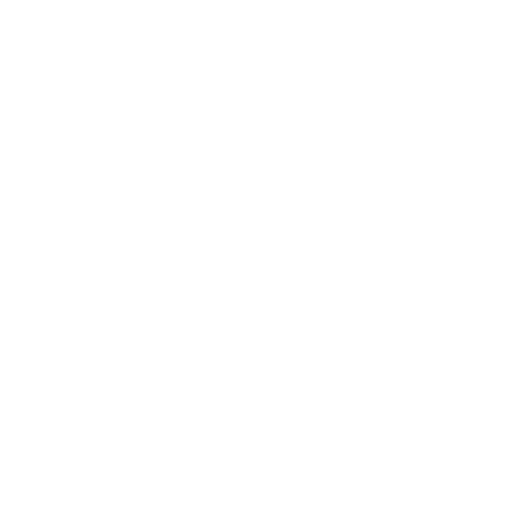
t = 0.00 s
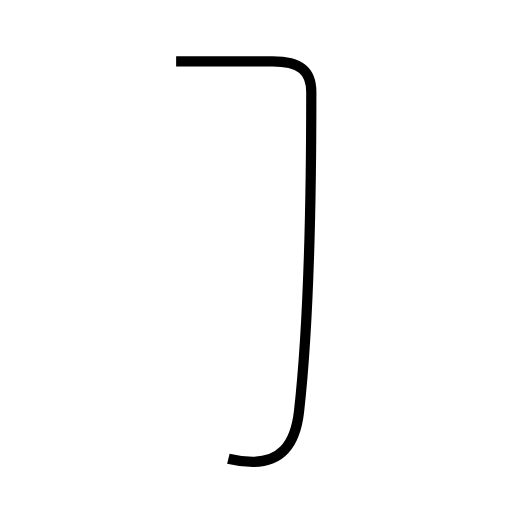
t = 1.68 s
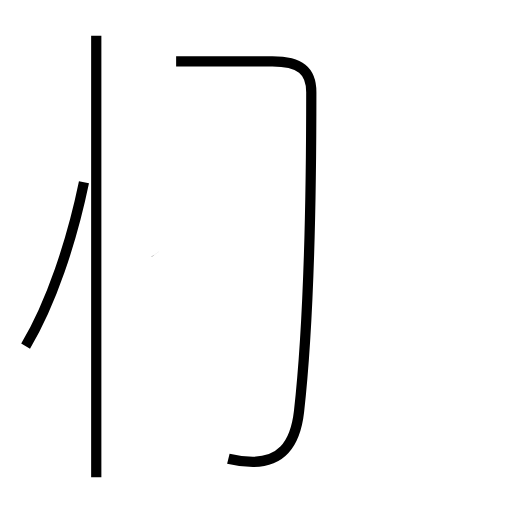
t = 3.49 s
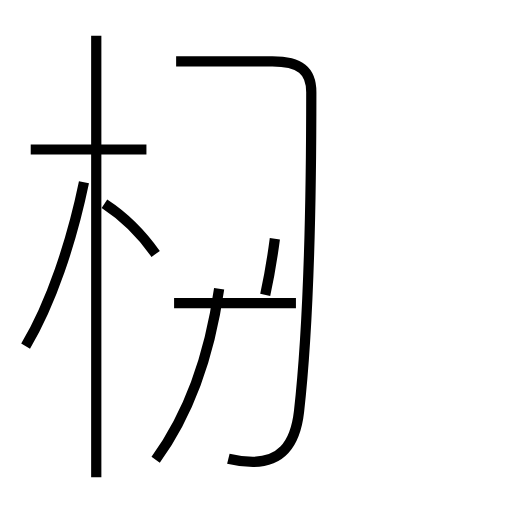
t = 5.10 s
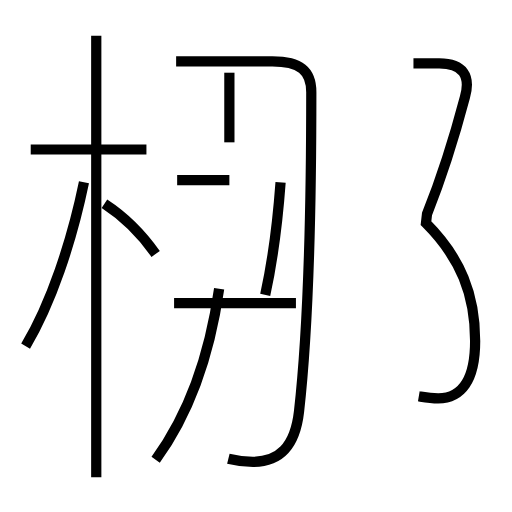
t = 6.91 s
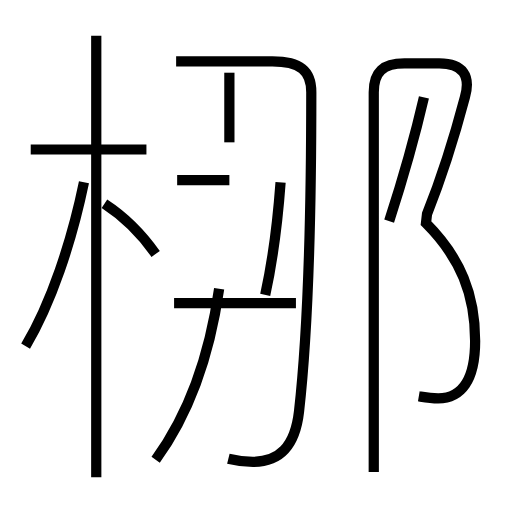
t = 8.57 s

The animated SVG that drew these frames (rendered in a browser with its animation timeline set to each time). Animation: 12 SMIL elements (animate=12); one cycle of 8.57 s.

<?xml version='1.0' encoding='utf-8'?>
<svg viewBox="0.0 -6.0 50.0 50.0" version="1.1" xmlns="http://www.w3.org/2000/svg"><rect x="-1000" y="-1000" width="2000" height="2000" stroke="white" fill="white" /><g style="fill:none;stroke:#000000;stroke-width:1"><path d="M 22.3 0.8 C 23.1 1.0 23.9 1.1 24.7 1.1 C 27.2 1.1 28.8 -0.3 29.2 -3.8 C 30.0 -10.9 30.4 -22.9 30.4 -35.0 C 30.4 -37.1 29.3 -38.0 26.6 -38.0 L 17.2 -38.0 " transform="translate(0.0 38.0)" stroke-dasharray="56.10297574954802" stroke-dashoffset="56.10297574954802"><animate attributeName="stroke-dashoffset" from="56.10297574954802" to="0" dur="1.6830892724864406s" begin="0s; anim_end.end" fill="freeze" id="anim0" /></path><path d="M 2.5 -10.2 C 5.0 -14.4 7.0 -20.4 8.2 -26.2 " transform="translate(0.0 38.0)" stroke-dasharray="17.055938269015122" stroke-dashoffset="17.055938269015122"><animate attributeName="stroke-dashoffset" from="17.055938269015122" to="0" dur="0.5116781480704536s" begin="anim0.end" fill="freeze" id="anim1" /></path><path d="M 9.4 2.6 L 9.4 -40.5 " transform="translate(0.0 38.0)" stroke-dasharray="43.1" stroke-dashoffset="43.1"><animate attributeName="stroke-dashoffset" from="43.1" to="0" dur="1.293s" begin="anim1.end" fill="freeze" id="anim2" /></path><path d="M 15.2 -19.2 C 14.0 -20.9 12.2 -22.8 10.2 -24.1 " transform="translate(0.0 38.0)" stroke-dasharray="7.039947619450534" stroke-dashoffset="7.039947619450534"><animate attributeName="stroke-dashoffset" from="7.039947619450534" to="0" dur="0.211198428583516s" begin="anim2.end" fill="freeze" id="anim3" /></path><path d="M 15.2 0.9 C 18.4 -3.5 20.4 -8.8 21.4 -15.8 " transform="translate(0.0 38.0)" stroke-dasharray="17.997642893524603" stroke-dashoffset="17.997642893524603"><animate attributeName="stroke-dashoffset" from="17.997642893524603" to="0" dur="0.539929286805738s" begin="anim3.end" fill="freeze" id="anim4" /></path><path d="M 14.3 -29.4 L 3.0 -29.4 " transform="translate(0.0 38.0)" stroke-dasharray="11.3" stroke-dashoffset="11.3"><animate attributeName="stroke-dashoffset" from="11.3" to="0" dur="0.339s" begin="anim4.end" fill="freeze" id="anim5" /></path><path d="M 17.0 -14.4 L 28.9 -14.4 " transform="translate(0.0 38.0)" stroke-dasharray="11.899999999999999" stroke-dashoffset="11.899999999999999"><animate attributeName="stroke-dashoffset" from="11.899999999999999" to="0" dur="0.35699999999999993s" begin="anim5.end" fill="freeze" id="anim6" /></path><path d="M 25.9 -15.2 C 26.6 -18.4 27.1 -22.1 27.4 -26.2 " transform="translate(0.0 38.0)" stroke-dasharray="11.11095049952726" stroke-dashoffset="11.11095049952726"><animate attributeName="stroke-dashoffset" from="11.11095049952726" to="0" dur="0.3333285149858178s" begin="anim6.end" fill="freeze" id="anim7" /></path><path d="M 22.4 -26.4 L 17.3 -26.4 " transform="translate(0.0 38.0)" stroke-dasharray="5.099999999999998" stroke-dashoffset="5.099999999999998"><animate attributeName="stroke-dashoffset" from="5.099999999999998" to="0" dur="0.15299999999999994s" begin="anim7.end" fill="freeze" id="anim8" /></path><path d="M 22.4 -30.1 L 22.4 -36.9 " transform="translate(0.0 38.0)" stroke-dasharray="6.799999999999997" stroke-dashoffset="6.799999999999997"><animate attributeName="stroke-dashoffset" from="6.799999999999997" to="0" dur="0.2039999999999999s" begin="anim8.end" fill="freeze" id="anim9" /></path><path d="M 40.9 -5.3 C 41.5 -5.2 42.0 -5.1 42.8 -5.1 C 45.0 -5.1 46.4 -6.8 46.4 -10.7 C 46.4 -15.2 45.0 -18.8 41.6 -22.2 L 41.7 -23.1 C 43.1 -26.6 44.5 -31.1 45.4 -34.5 C 46.0 -36.6 45.2 -37.8 42.9 -37.8 L 39.5 -37.8 C 37.4 -37.8 36.5 -37.0 36.5 -35.0 L 36.5 2.1 " transform="translate(0.0 38.0)" stroke-dasharray="85.52973378335706" stroke-dashoffset="85.52973378335706"><animate attributeName="stroke-dashoffset" from="85.52973378335706" to="0" dur="2.5658920135007115s" begin="anim9.end" fill="freeze" id="anim10" /></path><path d="M 41.4 -34.5 C 40.5 -30.6 39.2 -26.1 38.0 -22.4" transform="translate(0.0 38.0)" stroke-dasharray="12.572223688553755" stroke-dashoffset="12.572223688553755"><animate attributeName="stroke-dashoffset" from="12.572223688553755" to="0" dur="0.37716671065661267s" begin="anim10.end" fill="freeze" id="anim_end" /></path></g></svg>
